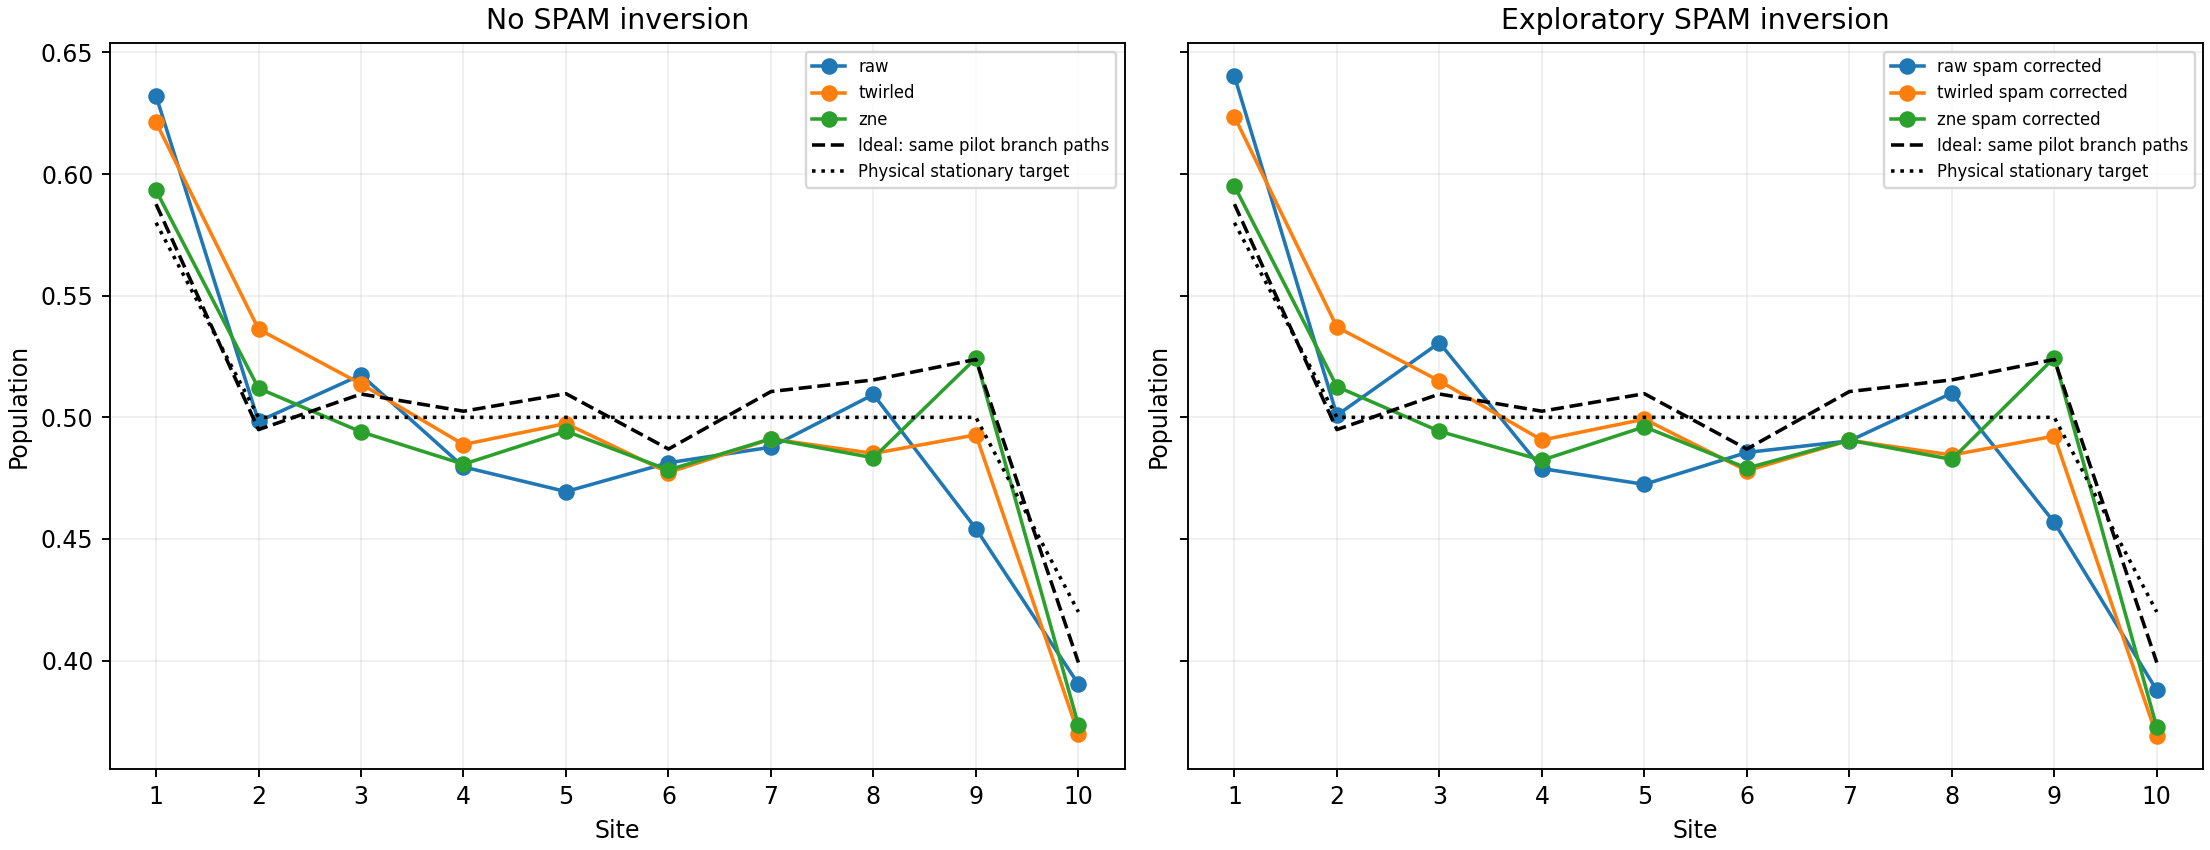

Values plotted in this chart, from the file beside it:
method, site, population, ci95_low, ci95_high
raw, 1, 0.6321, 0.6126, 0.6519
raw, 2, 0.4984, 0.4828, 0.5135
raw, 3, 0.5175, 0.5052, 0.5292
raw, 4, 0.4796, 0.4637, 0.4945
raw, 5, 0.4695, 0.4544, 0.4843
raw, 6, 0.4813, 0.468, 0.4952
raw, 7, 0.4877, 0.4731, 0.502
raw, 8, 0.5094, 0.4966, 0.5228
raw, 9, 0.4542, 0.4422, 0.4661
raw, 10, 0.3903, 0.3758, 0.4052
raw_spam_corrected, 1, 0.6402, 0.62, 0.6606
raw_spam_corrected, 2, 0.5009, 0.4855, 0.5159
raw_spam_corrected, 3, 0.5307, 0.5177, 0.5428
raw_spam_corrected, 4, 0.4789, 0.4624, 0.4944
raw_spam_corrected, 5, 0.4724, 0.4572, 0.4874
raw_spam_corrected, 6, 0.4856, 0.4718, 0.4997
raw_spam_corrected, 7, 0.4903, 0.4754, 0.5048
raw_spam_corrected, 8, 0.51, 0.497, 0.5235
raw_spam_corrected, 9, 0.4568, 0.4444, 0.4689
raw_spam_corrected, 10, 0.3878, 0.3731, 0.4027
twirled, 1, 0.6213, 0.6013, 0.6408
twirled, 2, 0.5363, 0.5183, 0.553
twirled, 3, 0.5137, 0.5007, 0.5261
twirled, 4, 0.4888, 0.4739, 0.5026
twirled, 5, 0.4974, 0.4838, 0.5111
twirled, 6, 0.4773, 0.4623, 0.492
twirled, 7, 0.4911, 0.4747, 0.5081
twirled, 8, 0.4852, 0.4691, 0.501
twirled, 9, 0.4928, 0.4786, 0.508
twirled, 10, 0.3699, 0.3542, 0.3865
twirled_spam_corrected, 1, 0.6236, 0.6029, 0.6433
twirled_spam_corrected, 2, 0.5371, 0.5189, 0.5542
twirled_spam_corrected, 3, 0.515, 0.501, 0.5283
twirled_spam_corrected, 4, 0.4907, 0.4756, 0.5046
twirled_spam_corrected, 5, 0.4993, 0.4855, 0.5128
twirled_spam_corrected, 6, 0.4781, 0.4627, 0.4929
twirled_spam_corrected, 7, 0.4906, 0.4736, 0.5076
twirled_spam_corrected, 8, 0.4845, 0.4681, 0.5008
twirled_spam_corrected, 9, 0.4923, 0.4771, 0.5079
twirled_spam_corrected, 10, 0.369, 0.3528, 0.3855
zne, 1, 0.5933, 0.5575, 0.6284
zne, 2, 0.512, 0.4674, 0.5533
zne, 3, 0.494, 0.4612, 0.526
zne, 4, 0.4807, 0.4484, 0.5102
zne, 5, 0.4943, 0.468, 0.5215
zne, 6, 0.4784, 0.4466, 0.5108
zne, 7, 0.4912, 0.4563, 0.5241
zne, 8, 0.4834, 0.4499, 0.5154
zne, 9, 0.5243, 0.4902, 0.56
zne, 10, 0.3735, 0.3416, 0.405
zne_spam_corrected, 1, 0.5951, 0.5585, 0.6306
zne_spam_corrected, 2, 0.5126, 0.468, 0.5541
zne_spam_corrected, 3, 0.4942, 0.4595, 0.528
zne_spam_corrected, 4, 0.4824, 0.4498, 0.5128
zne_spam_corrected, 5, 0.4961, 0.4693, 0.5238
zne_spam_corrected, 6, 0.4791, 0.4467, 0.5118
zne_spam_corrected, 7, 0.4906, 0.4551, 0.5242
zne_spam_corrected, 8, 0.4827, 0.449, 0.5152
zne_spam_corrected, 9, 0.5245, 0.4895, 0.5613
zne_spam_corrected, 10, 0.3726, 0.3408, 0.4047
